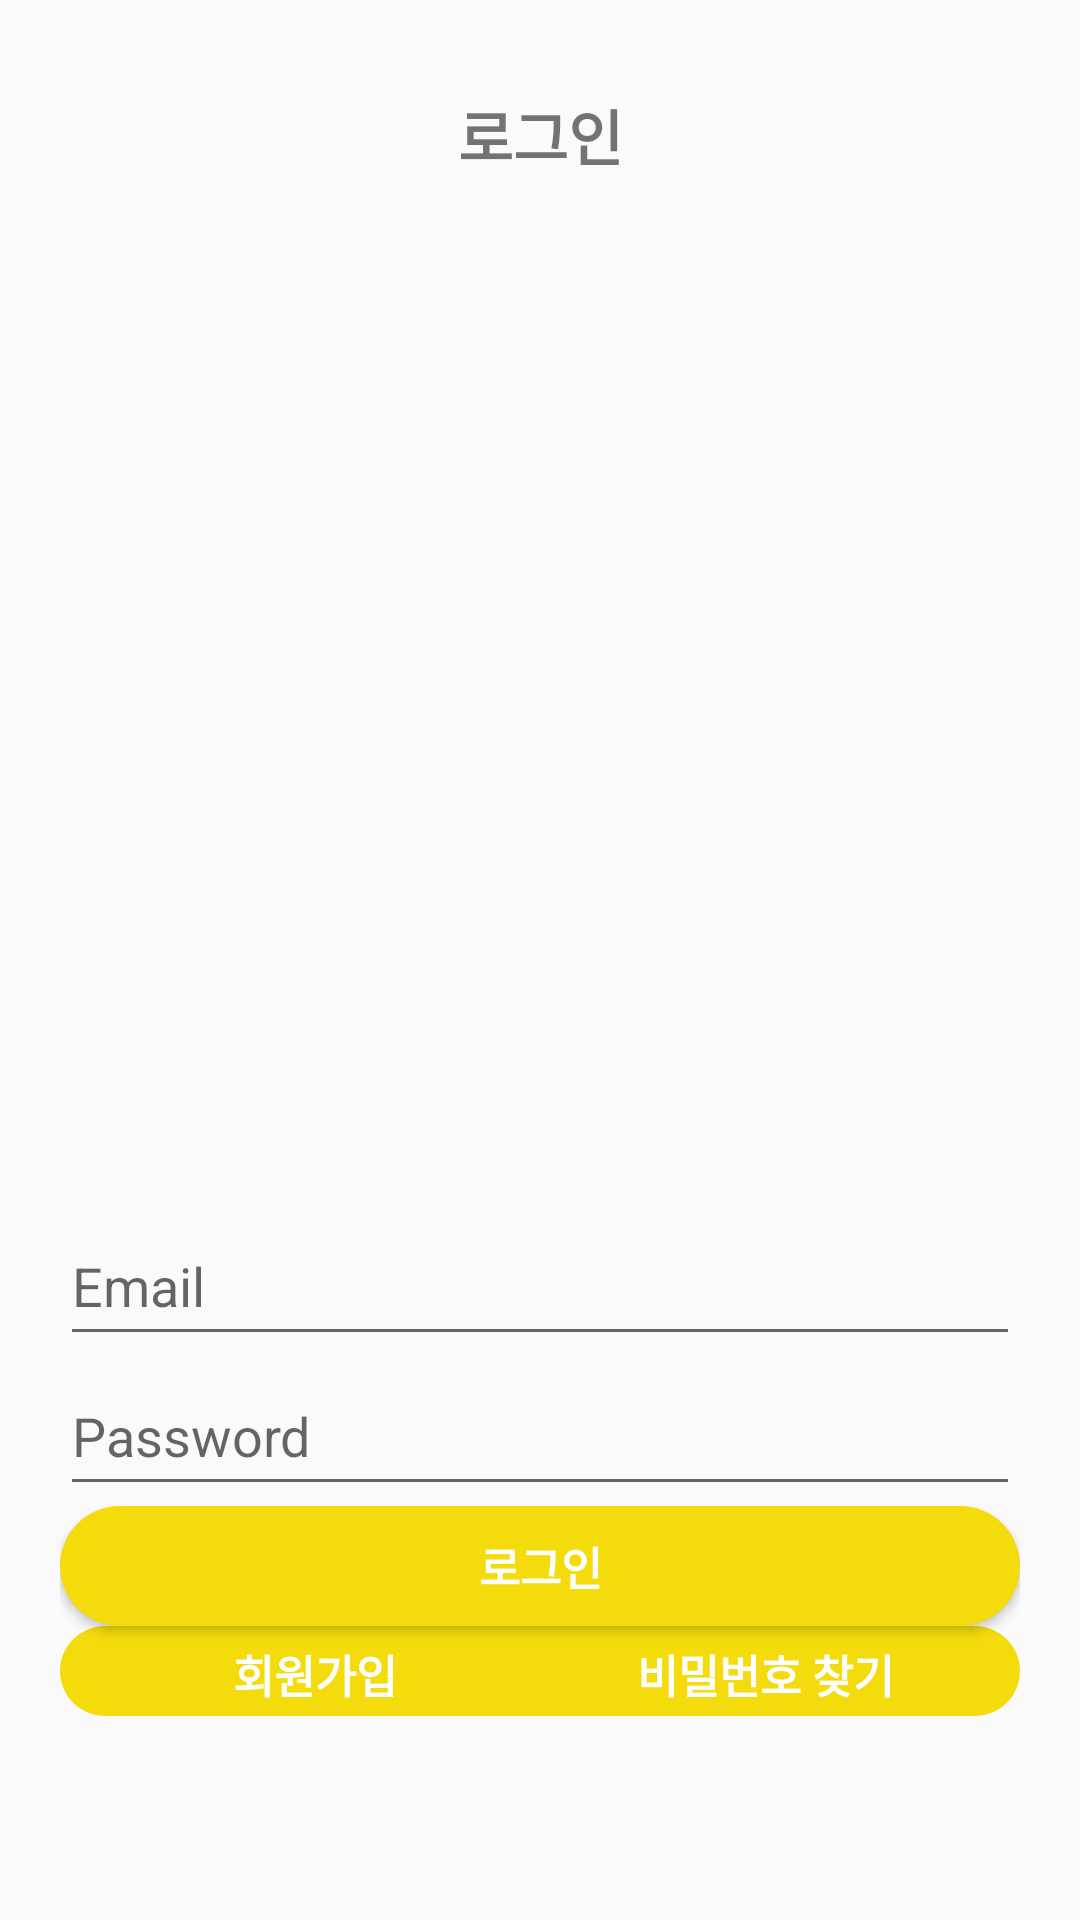

Reconstruct the res/layout file that produces this screen, plus the resources it refers to.
<!-- AndroidManifest.xml: application theme Theme.Project -->
<!-- res/layout/activity_login.xml -->
<?xml version="1.0" encoding="utf-8"?>
<LinearLayout xmlns:android="http://schemas.android.com/apk/res/android"
    xmlns:app="http://schemas.android.com/apk/res-auto"
    xmlns:tools="http://schemas.android.com/tools"
    android:layout_width="match_parent"
    android:layout_height="match_parent"
    tools:context="login.LoginActivity"
    android:orientation="vertical"
    android:padding="20dp"
    android:paddingTop="10dp"
    >

    <TextView
        android:layout_width="match_parent"
        android:layout_height="50dp"
        android:text="로그인"
        android:gravity="center"
        android:textStyle="bold"
        android:textSize="20sp"
        android:layout_marginBottom="16dp"
        />

    <ImageView
        android:layout_width="match_parent"
        android:layout_height="300dp"
        android:background="@null"
        android:src="@drawable/dog4"
        android:gravity="center"
        android:layout_marginBottom="16dp"
        />

        <EditText
            android:id="@+id/login_email"
            android:layout_width="match_parent"
            android:layout_height="50dp"
            android:hint="Email"

            />

        <EditText
            android:id="@+id/login_pwd"
            android:layout_width="match_parent"
            android:layout_height="50dp"
            android:hint="Password"
            >

        </EditText>


    <Button
        android:id="@+id/btn_login"
        android:layout_width="match_parent"
        android:layout_height="40dp"
        android:text="로그인"
        android:textSize="15dp"
        android:background="@drawable/btn_yellow"
        android:textColor="#ffffff"
        android:textStyle="bold"
        />

    <LinearLayout
        android:layout_width="match_parent"
        android:layout_height="30dp"
        android:orientation="horizontal"
        android:weightSum="10"
        android:clickable="true"
        android:paddingLeft="10dp"
        android:paddingRight="10dp"
        android:background="@drawable/btn_yellow"
        >

        <TextView
            android:id="@+id/join_sign"
            android:layout_width="match_parent"
            android:layout_height="20dp"
            android:layout_weight="5"
            android:text="회원가입"
            android:gravity="center"
            android:layout_gravity="center"
            android:textSize="15sp"
            android:stateListAnimator="@null"
            android:textStyle="bold"
            android:textColor="#ffffff"
            />

        <TextView
            android:id="@+id/find_pwd"
            android:layout_width="match_parent"
            android:layout_height="20dp"
            android:layout_weight="5"
            android:text="비밀번호 찾기"
            android:gravity="center"
            android:layout_gravity="center"
            android:textSize="15sp"
            android:textStyle="bold"
            android:textColor="#ffffff"
            />

    </LinearLayout>


</LinearLayout>
<!-- resources referenced by this layout -->
<resources>
  <!-- drawable btn_yellow (drawable) -->
  <?xml version="1.0" encoding="utf-8"?>
  <selector xmlns:android="http://schemas.android.com/apk/res/android">
  
      <item>
          <shape android:shape="rectangle"
              >
              <corners android:radius="100dp"/>
              <solid android:color="@color/colorYellow"/>
              <stroke android:color="#000000"
  
  
                  />
          </shape>
  
      </item>
  
  
  
  
  
  
  
  </selector>
  <style name="Theme.Project" parent="Base.Theme.Project">
  
      </style>
  <color name="colorYellow">#F4DB0C</color>
  <style name="Base.Theme.Project" parent="Theme.AppCompat.DayNight.NoActionBar">
          
          
  
          <item name="windowNoTitle">true</item>
      </style>
</resources>
